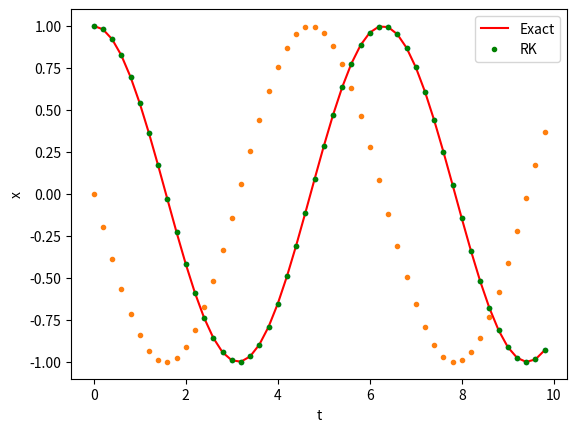

Generate this figure with matplotlib:
# 必要なライブラリのインポート
import numpy as np
from matplotlib import pyplot as plt

# 関数定義
def f(x, v):
  return -x # dv/dt = f(x, y) = -x の実装

# 計算条件
x = 1.0 # xの初期値
v = 0 # yの初期値
t = 0 # 初期時刻
tmax = 10 # 終了時刻
h = 0.2 # 積分刻み

# 結果保存用の配列定義
ts = np.arange(start=t, stop=tmax, step=h) # tの時系列
xs = np.zeros(len(ts)) # xの時系列
vs = np.zeros(len(ts)) # yの時系列

# 初期値の代入
xs[0] = x
vs[0] = v

# ルンゲクッタ法
for i in range(1, len(ts)): # i=1 から i=len(ts) までループ
  kx1 = v
  kv1 = f(x, v)
  kx2 = v + h * kv1 / 2.0
  kv2 = f(x + h * kx1 / 2.0, v + h * kv1 / 2.0)
  kx3 = v + h * kv2 / 2.0
  kv3 = f(x + h * kx2 / 2.0, v + h * kv2 / 2.0)
  kx4 = v + h * kv3
  kv4 = f(x + h * kx3, v + h * kv3)
  # v, xの更新
  v += (kv1 + 2.0 * kv2 + 2.0 * kv3 + kv4) * h / 6.0
  x += (kx1 + 2.0 * kx2 + 2.0 * kx3 + kx4) * h / 6.0
  # 結果の保存
  xs[i] = x 
  vs[i] = v

plt.plot(ts, xs, '.')

plt.plot(ts, vs, '.')

xs_exact = np.cos(ts) # 厳密解

# 厳密解とオイラー法の数値解をplot
plt.plot(ts, xs_exact, '-r', label='Exact')
plt.plot(ts, xs, '.g', label='RK') # 既にルンゲ・クッタ法で計算済み
plt.xlabel('t')
plt.ylabel('x')
plt.legend() # labelを表示する

np.mean(np.abs(xs - xs_exact))